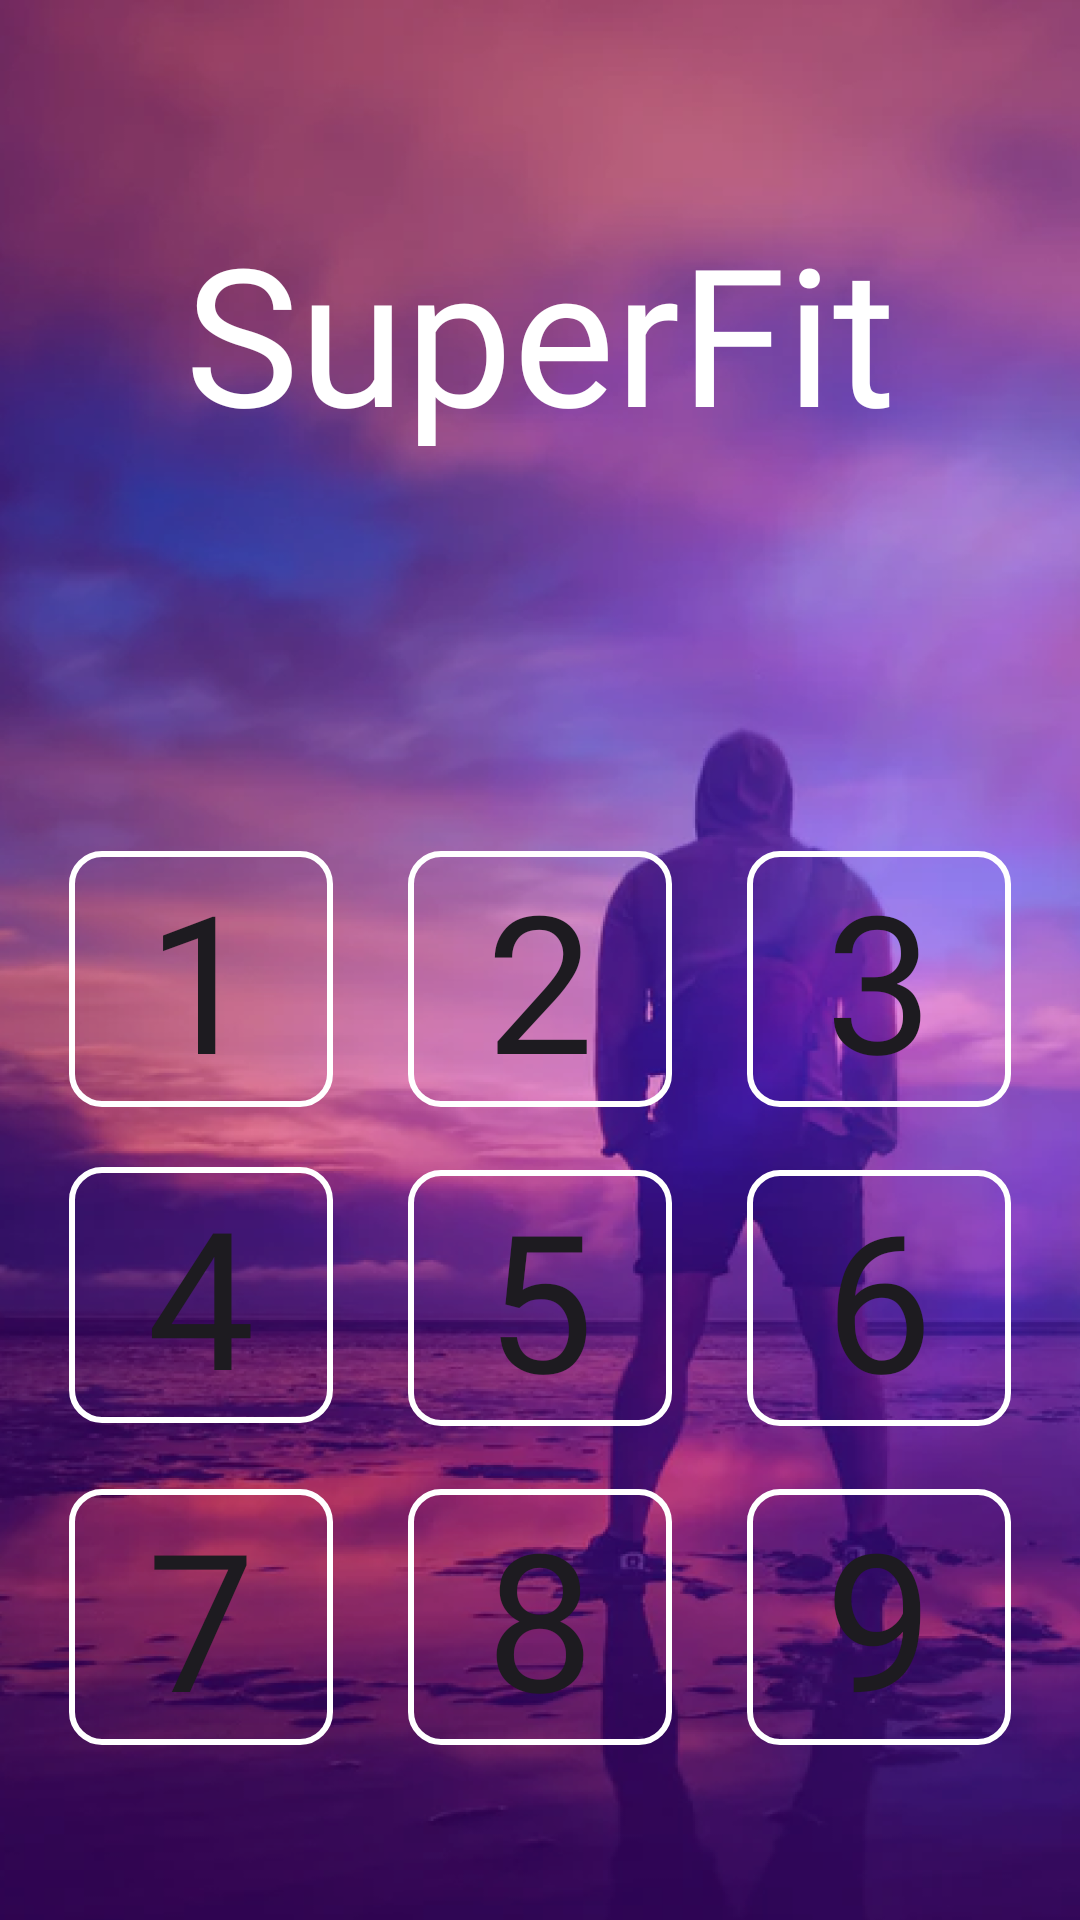

The Android layout XML behind this screen, and the referenced resources:
<!-- AndroidManifest.xml: application theme Theme.SuperFit -->
<!-- res/layout/fragment_sign_in_password.xml -->
<?xml version="1.0" encoding="utf-8"?>
<androidx.constraintlayout.widget.ConstraintLayout xmlns:android="http://schemas.android.com/apk/res/android"
    xmlns:app="http://schemas.android.com/apk/res-auto"
    xmlns:tools="http://schemas.android.com/tools"
    android:layout_width="match_parent"
    android:layout_height="match_parent"
    tools:context=".presentation.sign_in_password.SignInPasswordFragment"
    android:background="@drawable/background">


    <ImageButton
        android:id="@+id/backImageButton"
        android:layout_width="24dp"
        android:layout_height="24dp"
        android:layout_marginStart="16dp"
        android:layout_marginTop="40dp"
        android:src="@drawable/ic_arrow_back"
        app:backgroundTint="@color/transparent"
        app:layout_constraintStart_toStartOf="parent"
        app:layout_constraintTop_toTopOf="parent" />

    <TextView
        android:id="@+id/appnameTextView"
        android:layout_width="wrap_content"
        android:layout_height="wrap_content"
        android:layout_marginTop="4dp"
        android:fontFamily="@font/montserrat_bold"
        android:text="@string/app_name"
        android:textColor="@color/white"
        android:textSize="64sp"
        app:layout_constraintEnd_toEndOf="parent"
        app:layout_constraintStart_toStartOf="parent"
        app:layout_constraintTop_toBottomOf="@+id/backImageButton" />

    <TextView
        android:id="@+id/usernameTextView"
        android:layout_width="wrap_content"
        android:layout_height="wrap_content"
        android:fontFamily="@font/montserrat"
        android:text=""
        android:textColor="@color/white"
        android:textSize="18sp"
        app:layout_constraintBottom_toBottomOf="parent"
        app:layout_constraintEnd_toEndOf="parent"
        app:layout_constraintStart_toStartOf="parent"
        app:layout_constraintTop_toTopOf="parent"
        app:layout_constraintVertical_bias="0.35000002" />


    <TableLayout
        android:layout_width="wrap_content"
        android:layout_height="wrap_content"
        android:layout_marginTop="44dp"
        app:layout_constraintEnd_toEndOf="parent"
        app:layout_constraintStart_toStartOf="parent"
        app:layout_constraintTop_toBottomOf="@+id/usernameTextView">

        <TableRow
            android:layout_width="wrap_content"
            android:layout_height="match_parent">

            <Button
                android:id="@+id/firstButton"
                android:layout_width="88dp"
                android:layout_height="wrap_content"
                android:background="@drawable/password_button_background"
                android:fontFamily="@font/montserrat"
                android:gravity="center_horizontal|center_vertical"
                android:insetTop="0dp"
                android:insetBottom="0dp"
                android:minWidth="0dp"
                android:minHeight="0dp"
                android:paddingLeft="0dp"
                android:paddingTop="0dp"
                android:paddingRight="0dp"
                android:paddingBottom="0dp"
                android:text="1"
                android:textAlignment="center"
                android:textSize="64sp"
                app:backgroundTint="@null" />

            <Button
                android:id="@+id/secondButton"
                android:layout_width="88dp"
                android:layout_height="wrap_content"
                android:layout_marginStart="25dp"
                android:background="@drawable/password_button_background"
                android:fontFamily="@font/montserrat"
                android:gravity="center_horizontal|center_vertical"
                android:insetTop="0dp"
                android:insetBottom="0dp"
                android:minWidth="0dp"
                android:minHeight="0dp"
                android:paddingLeft="0dp"
                android:paddingTop="0dp"
                android:paddingRight="0dp"
                android:paddingBottom="0dp"
                android:text="2"
                android:textAlignment="center"
                android:textSize="64sp"
                app:backgroundTint="@null" />

            <Button
                android:id="@+id/thirdButton"
                android:layout_width="88dp"
                android:layout_height="wrap_content"
                android:layout_marginStart="25dp"
                android:background="@drawable/password_button_background"
                android:fontFamily="@font/montserrat"
                android:gravity="center_horizontal|center_vertical"
                android:insetTop="0dp"
                android:insetBottom="0dp"
                android:minWidth="0dp"
                android:minHeight="0dp"
                android:paddingLeft="0dp"
                android:paddingTop="0dp"
                android:paddingRight="0dp"
                android:paddingBottom="0dp"
                android:text="3"
                android:textAlignment="center"
                android:textSize="64sp"
                app:backgroundTint="@null" />

        </TableRow>

        <TableRow
            android:layout_width="match_parent"
            android:layout_height="match_parent">

            <Button
                android:id="@+id/fourthButton"
                android:layout_width="88dp"
                android:layout_height="wrap_content"
                android:layout_marginTop="20dp"
                android:background="@drawable/password_button_background"
                android:fontFamily="@font/montserrat"
                android:gravity="center_horizontal|center_vertical"
                android:insetTop="0dp"
                android:insetBottom="0dp"
                android:minWidth="0dp"
                android:minHeight="0dp"
                android:paddingLeft="0dp"
                android:paddingTop="0dp"
                android:paddingRight="0dp"
                android:paddingBottom="0dp"
                android:text="4"
                android:textAlignment="center"
                android:textSize="64sp"
                app:backgroundTint="@null" />

            <Button
                android:id="@+id/fifthButton"
                android:layout_width="88dp"
                android:layout_height="wrap_content"
                android:layout_marginStart="25dp"
                android:layout_marginTop="21dp"
                android:background="@drawable/password_button_background"
                android:fontFamily="@font/montserrat"
                android:gravity="center_horizontal|center_vertical"
                android:insetTop="0dp"
                android:insetBottom="0dp"
                android:minWidth="0dp"
                android:minHeight="0dp"
                android:paddingLeft="0dp"
                android:paddingTop="0dp"
                android:paddingRight="0dp"
                android:paddingBottom="0dp"
                android:text="5"
                android:textAlignment="center"
                android:textSize="64sp"
                app:backgroundTint="@null" />

            <Button
                android:id="@+id/sixthButton"
                android:layout_width="88dp"
                android:layout_height="wrap_content"
                android:layout_marginStart="25dp"
                android:layout_marginTop="21dp"
                android:background="@drawable/password_button_background"
                android:fontFamily="@font/montserrat"
                android:gravity="center_horizontal|center_vertical"
                android:insetTop="0dp"
                android:insetBottom="0dp"
                android:minWidth="0dp"
                android:minHeight="0dp"
                android:paddingLeft="0dp"
                android:paddingTop="0dp"
                android:paddingRight="0dp"
                android:paddingBottom="0dp"
                android:text="6"
                android:textAlignment="center"
                android:textSize="64sp"
                app:backgroundTint="@null" />

        </TableRow>

        <TableRow
            android:layout_width="match_parent"
            android:layout_height="match_parent">

            <Button
                android:id="@+id/seventhButton"
                android:layout_width="88dp"
                android:layout_height="wrap_content"
                android:layout_marginTop="21dp"
                android:background="@drawable/password_button_background"
                android:fontFamily="@font/montserrat"
                android:gravity="center_horizontal|center_vertical"
                android:insetTop="0dp"
                android:insetBottom="0dp"
                android:minWidth="0dp"
                android:minHeight="0dp"
                android:paddingLeft="0dp"
                android:paddingTop="0dp"
                android:paddingRight="0dp"
                android:paddingBottom="0dp"
                android:text="7"
                android:textAlignment="center"
                android:textSize="64sp"
                app:backgroundTint="@null" />

            <Button
                android:id="@+id/eighthButton"
                android:layout_width="88dp"
                android:layout_height="wrap_content"
                android:layout_marginStart="25dp"
                android:layout_marginTop="21dp"
                android:background="@drawable/password_button_background"
                android:fontFamily="@font/montserrat"
                android:gravity="center_horizontal|center_vertical"
                android:insetTop="0dp"
                android:insetBottom="0dp"
                android:minWidth="0dp"
                android:minHeight="0dp"
                android:paddingLeft="0dp"
                android:paddingTop="0dp"
                android:paddingRight="0dp"
                android:paddingBottom="0dp"
                android:text="8"
                android:textAlignment="center"
                android:textSize="64sp"
                app:backgroundTint="@null" />

            <Button
                android:id="@+id/ninethButton"
                android:layout_width="88dp"
                android:layout_height="wrap_content"
                android:layout_marginStart="25dp"
                android:layout_marginTop="21dp"
                android:background="@drawable/password_button_background"
                android:fontFamily="@font/montserrat"
                android:gravity="center_horizontal|center_vertical"
                android:insetTop="0dp"
                android:insetBottom="0dp"
                android:minWidth="0dp"
                android:minHeight="0dp"
                android:paddingLeft="0dp"
                android:paddingTop="0dp"
                android:paddingRight="0dp"
                android:paddingBottom="0dp"
                android:text="9"
                android:textAlignment="center"
                android:textSize="64sp"
                app:backgroundTint="@null" />

        </TableRow>

    </TableLayout>

</androidx.constraintlayout.widget.ConstraintLayout>
<!-- resources referenced by this layout -->
<resources>
  <color name="transparent">#00FFFFFF</color>
  <color name="white">#FFFFFFFF</color>
  <!-- drawable background: png bitmap (drawable, 787475 bytes) -->
  <!-- drawable password_button_background (drawable) -->
  <?xml version="1.0" encoding="utf-8"?>
  <shape xmlns:android="http://schemas.android.com/apk/res/android"
      android:shape="rectangle">
  
      <corners
          android:radius="10dp" />
  
      <stroke
          android:color="@color/white"
          android:width="2dp"/>
  
  
  </shape>
  <string name="app_name">SuperFit</string>
  <style name="Theme.SuperFit" parent="Theme.Material3.DayNight.NoActionBar">
          <item name="android:windowTranslucentNavigation">true</item>
          <item name="android:alertDialogStyle">@style/StyledAlertDialogTheme</item>
          <item name="android:statusBarColor">@android:color/transparent</item>
      </style>
  <style name="StyledAlertDialogTheme" parent="Theme.Material3.DayNight.Dialog">
          <item name="android:textColor">@color/purple</item>
          <item name="android:textColorPrimary">@color/purple</item>
          <item name="android:textColorSecondary">@color/white</item>
          <item name="android:background">@color/dialog_background</item>
      </style>
  <color name="purple">#B461F5</color>
  <color name="dialog_background">#424242</color>
</resources>
